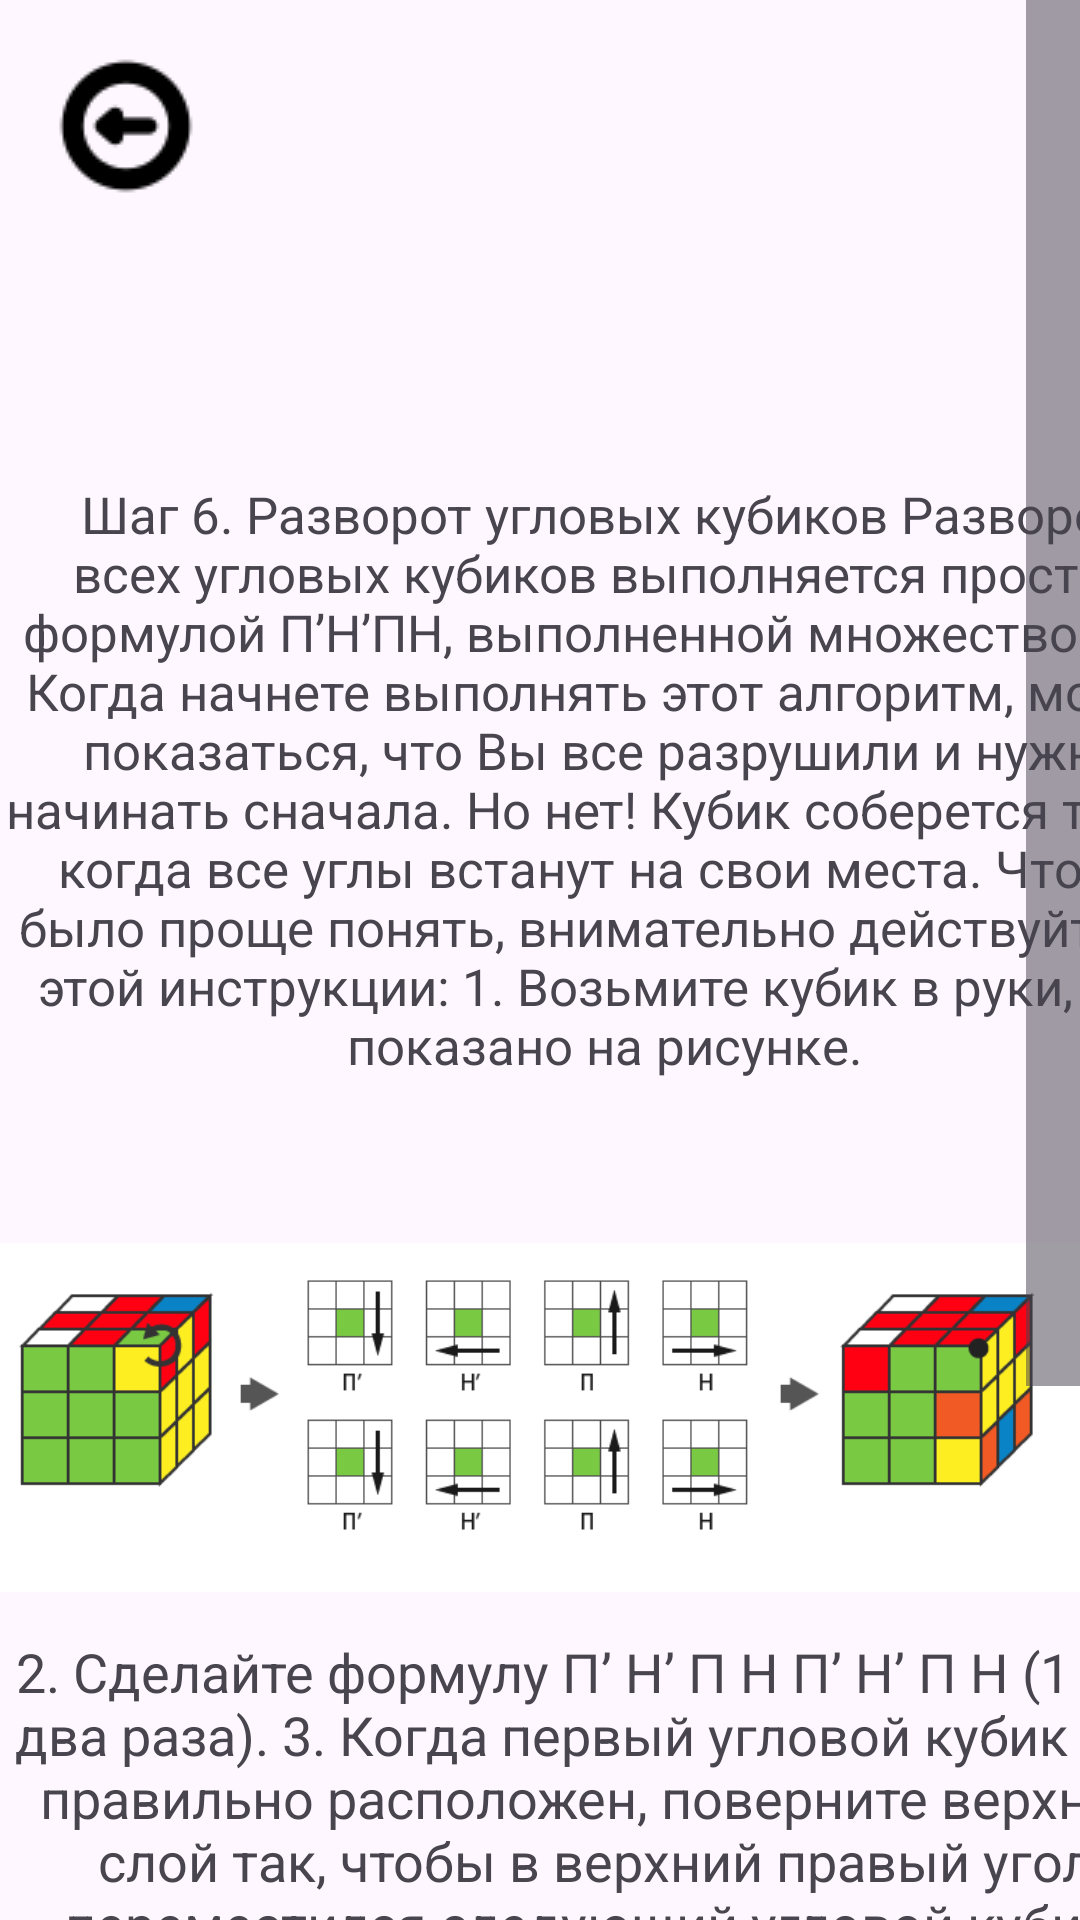

Produce the Android XML layout that renders to this screen, including the resource entries it uses.
<!-- AndroidManifest.xml: application theme Theme.Conundrums -->
<!-- res/layout/activity_cub_rub_help6.xml -->
<?xml version="1.0" encoding="utf-8"?>
<ScrollView
    xmlns:android="http://schemas.android.com/apk/res/android"
    xmlns:app="http://schemas.android.com/apk/res-auto"
    android:layout_width="match_parent"
    android:layout_height="match_parent"
    android:scrollbarSize="18dp">
    <LinearLayout
        android:layout_width="match_parent"
        android:layout_height="match_parent"
        android:orientation="vertical">

        <ImageButton
            android:id="@+id/button_back9"
            android:layout_width="76dp"
            android:layout_height="76dp"
            android:layout_marginStart="4dp"
            android:layout_marginTop="4dp"
            android:background="@drawable/ic_launcher_background"
            android:onClick="quit"
            app:layout_constraintStart_toStartOf="parent"
            app:layout_constraintTop_toTopOf="parent"
            app:srcCompat="@drawable/icon_back" />

    <TextView
        android:id="@+id/textView8"
        android:layout_width="403dp"
        android:layout_height="250dp"
        android:layout_marginTop="80dp"
        android:text="Шаг 6. Разворот угловых кубиков Разворот всех угловых кубиков выполняется простой формулой П’Н’ПН, выполненной множество раз. Когда начнете выполнять этот алгоритм, может показаться, что Вы все разрушили и нужно начинать сначала. Но нет! Кубик соберется тогда, когда все углы встанут на свои места. Чтобы было проще понять, внимательно действуйте по этой инструкции: 1. Возьмите кубик в руки, как показано на рисунке."
        android:textAlignment="center"
        android:textSize="17sp"
        app:layout_constraintEnd_toEndOf="parent"
        app:layout_constraintStart_toStartOf="parent"
        app:layout_constraintTop_toTopOf="parent" />

    <ImageView
        android:id="@+id/imageView11"
        android:layout_width="366dp"
        android:layout_height="125dp"
        app:layout_constraintEnd_toEndOf="parent"
        app:layout_constraintStart_toStartOf="parent"
        app:layout_constraintTop_toBottomOf="@+id/textView8"
        app:srcCompat="@drawable/step6" />

        <TextView
            android:id="@+id/textView9"
            android:layout_width="397dp"
            android:layout_height="289dp"
            android:layout_marginTop="10dp"
            android:text="2. Сделайте формулу П’ Н’ П Н П’ Н’ П Н (1 или два раза). 3. Когда первый угловой кубик уже правильно расположен, поверните верхний слой так, чтобы в верхний правый угол переместился следующий угловой кубик. Если следующий угловой кубик уже повернут правильно (не требует разворота), сделайте еще один поворот верхнего слоя. 4. Сделайте формулу П’ Н’ П Н П’ Н’ П Н (1 или два раза). 5. Повторяйте до тех пор, пока кубик не соберется."
            android:textAlignment="center"
            android:textSize="18sp"
            app:layout_constraintEnd_toEndOf="parent"
            app:layout_constraintStart_toStartOf="parent"
            app:layout_constraintTop_toBottomOf="@+id/imageView11" />

        <Button
            android:id="@+id/button7"
            android:layout_width="match_parent"
            android:layout_height="wrap_content"
            android:onClick="Menu"
            android:text="Меню"
            android:textSize="24sp"
            app:layout_constraintBottom_toBottomOf="parent"
            app:layout_constraintEnd_toEndOf="parent"
            app:layout_constraintStart_toStartOf="parent"
            app:layout_constraintTop_toBottomOf="@+id/textView9" />
    </LinearLayout>
</ScrollView>
<!-- resources referenced by this layout -->
<resources>
  <!-- drawable icon_back: png bitmap (drawable, 921 bytes) -->
  <!-- drawable step6: png bitmap (drawable, 8986 bytes) -->
  <style name="Theme.Conundrums" parent="Base.Theme.Conundrums" />
  <style name="Base.Theme.Conundrums" parent="Theme.Material3.DayNight.NoActionBar">
          
          
      </style>
</resources>
